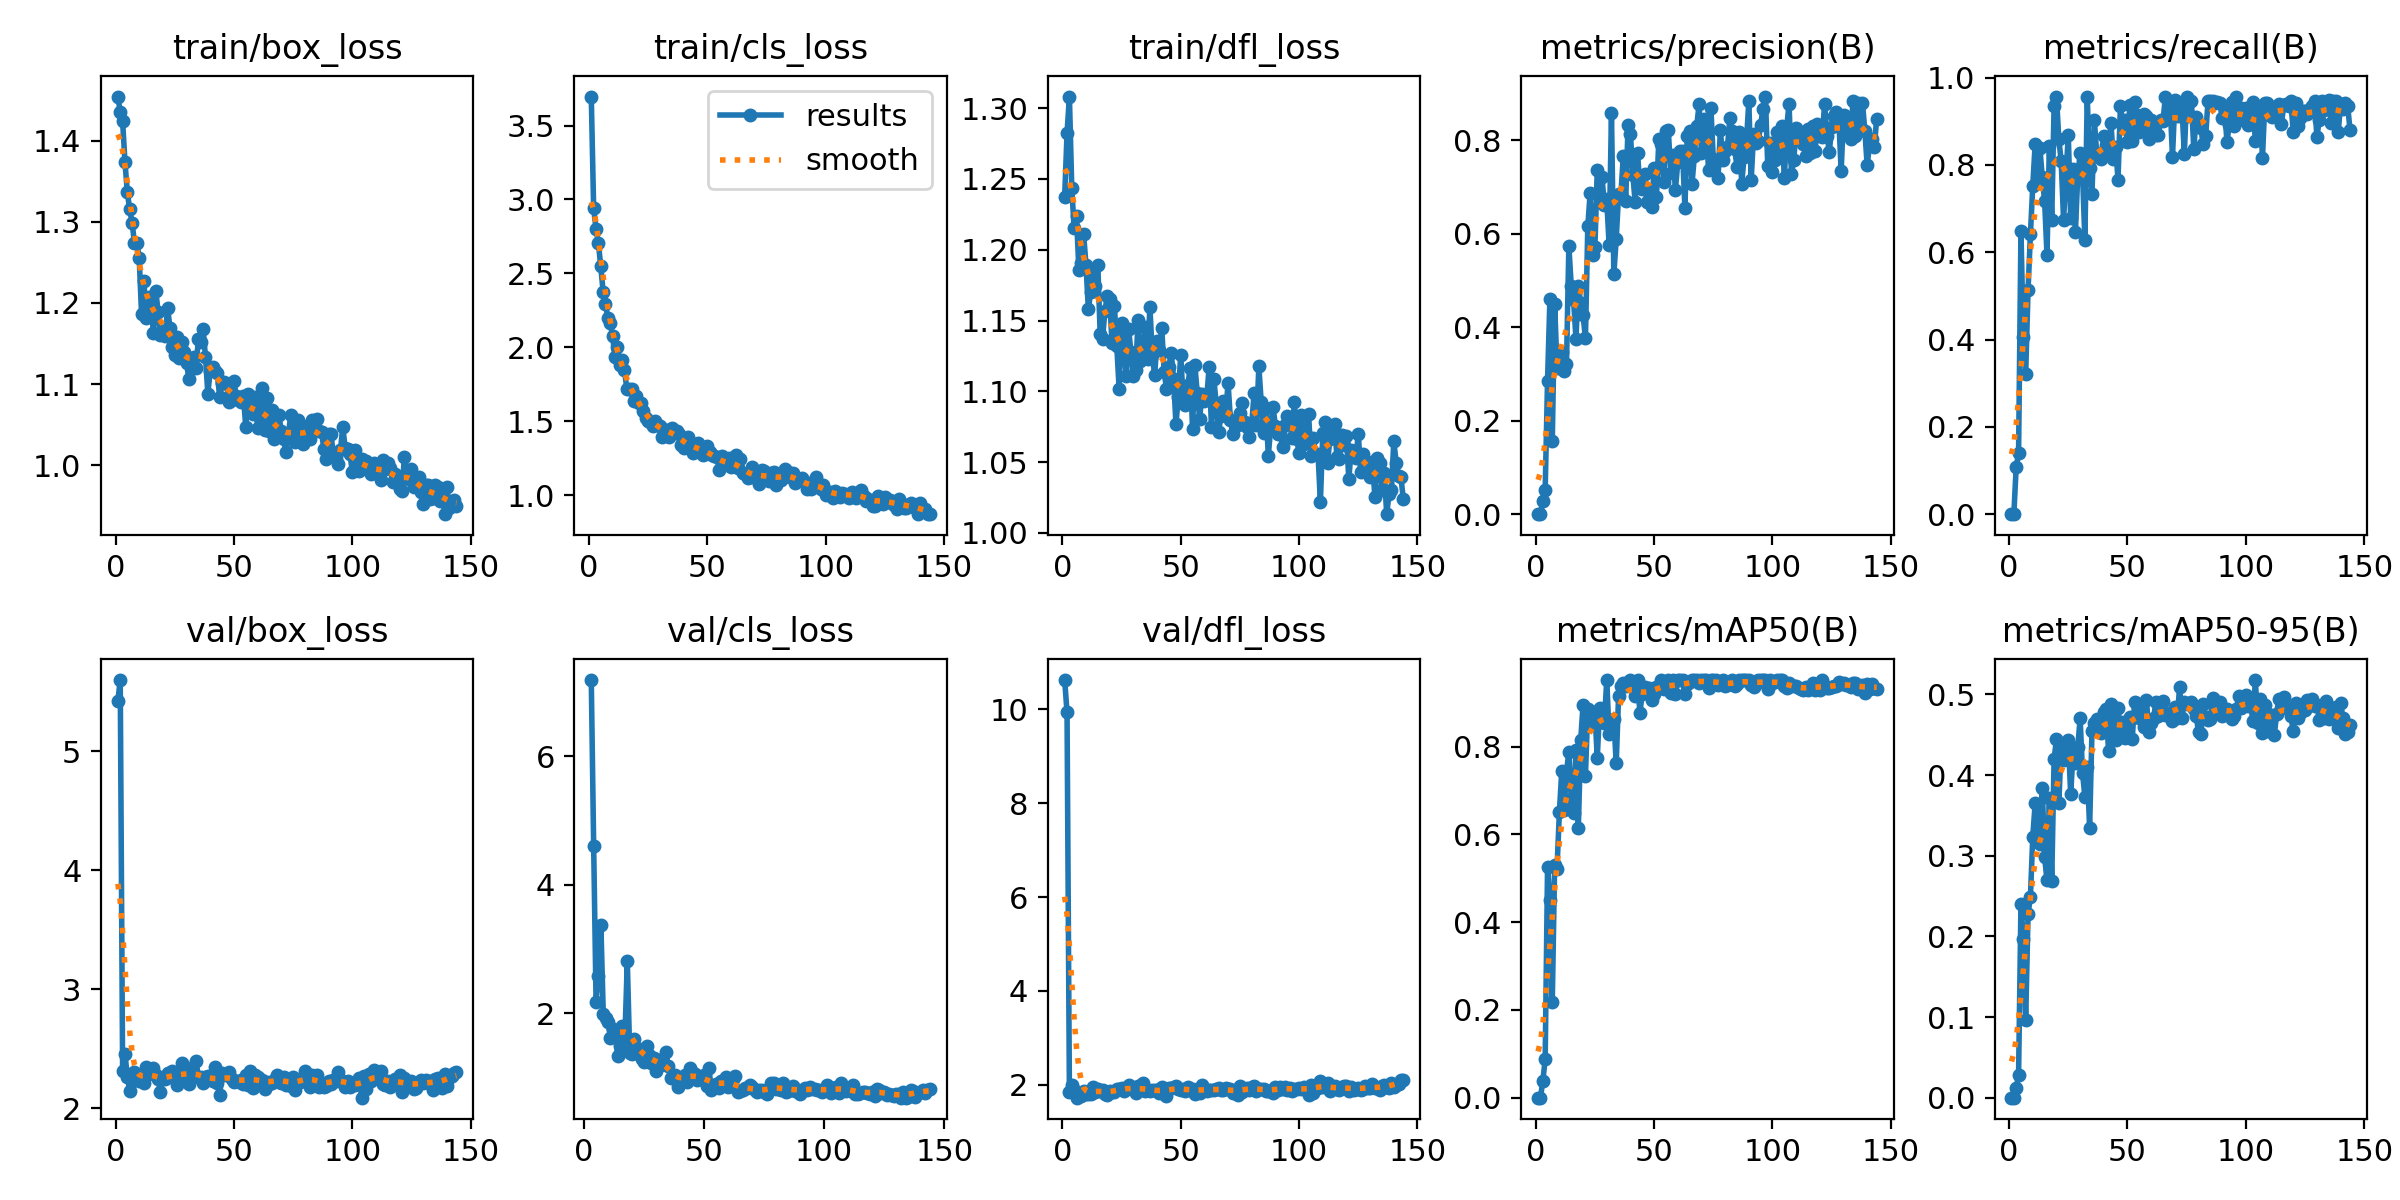

The table this chart was drawn from, first rows:
epoch, time, train/box_loss, train/cls_loss, train/dfl_loss, metrics/precision(B), metrics/recall(B), metrics/mAP50(B), metrics/mAP50-95(B), val/box_loss, val/cls_loss, val/dfl_loss, lr/pg0, lr/pg1, lr/pg2
1, 14.92, 1.454, 3.696, 1.238, 0, 0, 0, 0, 5.424, inf, 10.63, 0.0705, 0.003278, 0.003278
2, 26.01, 1.435, 2.942, 1.282, 0, 0, 0, 0, 5.596, inf, 9.939, 0.04047, 0.00658, 0.00658
3, 37.27, 1.424, 2.801, 1.308, 0.0281, 0.1087, 0.03788, 0.01209, 2.317, 7.188, 1.839, 0.01041, 0.00985, 0.00985
4, 47.11, 1.373, 2.706, 1.243, 0.05244, 0.1391, 0.08727, 0.0282, 2.456, 4.596, 1.988, 0.009857, 0.009857, 0.009857
5, 57, 1.336, 2.547, 1.215, 0.286, 0.6478, 0.5252, 0.24, 2.264, 2.17, 1.88, 0.00981, 0.00981, 0.00981
6, 67.46, 1.315, 2.377, 1.224, 0.4607, 0.4063, 0.4505, 0.1967, 2.149, 2.584, 1.726, 0.009763, 0.009763, 0.009763
7, 76.62, 1.299, 2.295, 1.186, 0.1558, 0.3217, 0.2185, 0.09585, 2.227, 3.373, 1.779, 0.009715, 0.009715, 0.009715
8, 87.06, 1.274, 2.197, 1.19, 0.4492, 0.513, 0.5307, 0.2278, 2.309, 1.99, 1.753, 0.009668, 0.009668, 0.009668
9, 108.8, 1.274, 2.163, 1.211, 0.313, 0.6413, 0.5222, 0.2489, 2.262, 1.926, 1.859, 0.00962, 0.00962, 0.00962
10, 134.2, 1.256, 2.079, 1.189, 0.3306, 0.7522, 0.6503, 0.3237, 2.229, 1.868, 1.814, 0.009572, 0.009572, 0.009572
11, 160.3, 1.186, 1.937, 1.158, 0.3463, 0.8478, 0.7449, 0.3648, 2.255, 1.606, 1.81, 0.009525, 0.009525, 0.009525
12, 185.8, 1.227, 2.002, 1.17, 0.3069, 0.7717, 0.6562, 0.329, 2.213, 1.757, 1.796, 0.009477, 0.009477, 0.009477
13, 212.5, 1.181, 1.877, 1.185, 0.3207, 0.8391, 0.7431, 0.3142, 2.349, 1.692, 1.954, 0.00943, 0.00943, 0.00943
14, 238.9, 1.208, 1.913, 1.174, 0.5738, 0.7717, 0.7875, 0.3845, 2.291, 1.336, 1.845, 0.009383, 0.009383, 0.009383
15, 265.2, 1.201, 1.849, 1.189, 0.4895, 0.7174, 0.6804, 0.2982, 2.293, 1.483, 1.917, 0.009335, 0.009335, 0.009335
16, 290, 1.162, 1.72, 1.14, 0.4578, 0.594, 0.6483, 0.2694, 2.335, 1.792, 1.862, 0.009288, 0.009288, 0.009288
17, 316.7, 1.215, 1.721, 1.137, 0.3761, 0.8424, 0.7925, 0.3715, 2.276, 1.612, 1.887, 0.00924, 0.00924, 0.00924
18, 342.8, 1.189, 1.718, 1.157, 0.4894, 0.6739, 0.6146, 0.2688, 2.247, 2.812, 1.814, 0.009192, 0.009192, 0.009192
19, 368.8, 1.16, 1.638, 1.167, 0.4514, 0.9348, 0.8143, 0.4196, 2.139, 1.379, 1.778, 0.009145, 0.009145, 0.009145
20, 395.1, 1.165, 1.667, 1.165, 0.426, 0.9565, 0.8953, 0.4447, 2.265, 1.361, 1.874, 0.009097, 0.009097, 0.009097
21, 420.3, 1.159, 1.623, 1.134, 0.3765, 0.8587, 0.733, 0.3649, 2.246, 1.604, 1.837, 0.00905, 0.00905, 0.00905
22, 446.1, 1.194, 1.624, 1.16, 0.6161, 0.8089, 0.8854, 0.4373, 2.294, 1.46, 1.853, 0.009003, 0.009003, 0.009003
23, 464.5, 1.169, 1.568, 1.132, 0.6877, 0.6739, 0.8558, 0.4188, 2.293, 1.362, 1.907, 0.008955, 0.008955, 0.008955
24, 473.2, 1.146, 1.522, 1.102, 0.5555, 0.7763, 0.8507, 0.4345, 2.315, 1.286, 1.907, 0.008908, 0.008908, 0.008908
25, 483, 1.136, 1.505, 1.148, 0.5713, 0.8677, 0.8781, 0.4438, 2.247, 1.246, 1.931, 0.00886, 0.00886, 0.00886
26, 493, 1.158, 1.498, 1.133, 0.7373, 0.6773, 0.7742, 0.3765, 2.199, 1.491, 1.872, 0.008812, 0.008812, 0.008812
27, 502.1, 1.133, 1.466, 1.111, 0.6764, 0.79, 0.889, 0.426, 2.299, 1.351, 1.927, 0.008765, 0.008765, 0.008765
28, 511.1, 1.151, 1.502, 1.144, 0.7217, 0.6469, 0.8728, 0.4146, 2.384, 1.216, 1.991, 0.008717, 0.008717, 0.008717
29, 520.9, 1.139, 1.473, 1.128, 0.6618, 0.7766, 0.8543, 0.4347, 2.299, 1.296, 1.937, 0.00867, 0.00867, 0.00867
30, 530.2, 1.126, 1.465, 1.111, 0.6741, 0.8261, 0.9517, 0.4702, 2.262, 1.093, 1.915, 0.008622, 0.008622, 0.008622
31, 540.5, 1.106, 1.392, 1.115, 0.5762, 0.7811, 0.8279, 0.4026, 2.201, 1.271, 1.833, 0.008575, 0.008575, 0.008575
32, 550.9, 1.123, 1.439, 1.15, 0.8584, 0.6283, 0.8348, 0.3733, 2.339, 1.193, 1.967, 0.008528, 0.008528, 0.008528
33, 560.1, 1.133, 1.443, 1.121, 0.5141, 0.9565, 0.8633, 0.4104, 2.282, 1.242, 1.904, 0.00848, 0.00848, 0.00848
34, 570.3, 1.12, 1.391, 1.125, 0.5888, 0.7919, 0.7616, 0.3341, 2.399, 1.4, 2.028, 0.008433, 0.008433, 0.008433
35, 579.3, 1.156, 1.455, 1.145, 0.6846, 0.7343, 0.9152, 0.4546, 2.267, 1.176, 1.867, 0.008385, 0.008385, 0.008385
36, 588.6, 1.151, 1.428, 1.123, 0.6864, 0.9022, 0.939, 0.4651, 2.26, 0.9925, 1.893, 0.008337, 0.008337, 0.008337
37, 598.9, 1.168, 1.432, 1.159, 0.7673, 0.8261, 0.9445, 0.4697, 2.217, 0.9874, 1.874, 0.00829, 0.00829, 0.00829
38, 608.1, 1.134, 1.417, 1.126, 0.6697, 0.8174, 0.9374, 0.4641, 2.262, 1.034, 1.882, 0.008242, 0.008242, 0.008242
39, 617.1, 1.088, 1.339, 1.111, 0.8321, 0.8135, 0.9397, 0.4526, 2.269, 0.8569, 1.885, 0.008195, 0.008195, 0.008195
40, 627, 1.116, 1.321, 1.136, 0.8146, 0.8652, 0.9517, 0.4784, 2.248, 0.9431, 1.884, 0.008148, 0.008148, 0.008148
41, 636.9, 1.121, 1.326, 1.129, 0.7266, 0.8455, 0.9349, 0.4816, 2.231, 0.9395, 1.831, 0.0081, 0.0081, 0.0081
42, 647.6, 1.116, 1.394, 1.145, 0.6689, 0.8319, 0.9155, 0.4297, 2.347, 1.033, 1.951, 0.008053, 0.008053, 0.008053
43, 657.1, 1.114, 1.326, 1.114, 0.7742, 0.8968, 0.9517, 0.4881, 2.213, 0.9219, 1.851, 0.008005, 0.008005, 0.008005
44, 666.8, 1.084, 1.287, 1.102, 0.6993, 0.8131, 0.8776, 0.4657, 2.109, 1.152, 1.763, 0.007957, 0.007957, 0.007957
45, 676.3, 1.101, 1.32, 1.117, 0.6966, 0.8411, 0.92, 0.4436, 2.3, 1.083, 1.922, 0.00791, 0.00791, 0.00791
46, 687.1, 1.102, 1.35, 1.127, 0.7279, 0.7661, 0.9359, 0.4836, 2.283, 1.059, 1.924, 0.007862, 0.007862, 0.007862
47, 696.7, 1.1, 1.325, 1.109, 0.6691, 0.9348, 0.9307, 0.4532, 2.282, 0.9526, 1.95, 0.007815, 0.007815, 0.007815
48, 706.1, 1.078, 1.273, 1.077, 0.6906, 0.8935, 0.9346, 0.4656, 2.309, 0.9786, 1.974, 0.007768, 0.007768, 0.007768
49, 715.2, 1.08, 1.281, 1.096, 0.6573, 0.9022, 0.9073, 0.4462, 2.245, 1.002, 1.904, 0.00772, 0.00772, 0.00772
50, 724.5, 1.104, 1.333, 1.126, 0.7411, 0.8515, 0.9205, 0.4598, 2.225, 1.043, 1.882, 0.007672, 0.007672, 0.007672
51, 733.8, 1.086, 1.292, 1.096, 0.6794, 0.938, 0.9355, 0.4717, 2.226, 0.866, 1.907, 0.007625, 0.007625, 0.007625
52, 743.2, 1.083, 1.27, 1.09, 0.8022, 0.8558, 0.9361, 0.4445, 2.223, 1.139, 1.877, 0.007578, 0.007578, 0.007578
53, 752.3, 1.078, 1.265, 1.104, 0.792, 0.9435, 0.9517, 0.4907, 2.236, 0.8094, 1.951, 0.00753, 0.00753, 0.00753
54, 762.3, 1.085, 1.26, 1.117, 0.7116, 0.9133, 0.9317, 0.4881, 2.203, 0.8606, 1.893, 0.007482, 0.007482, 0.007482
55, 772, 1.048, 1.172, 1.074, 0.8209, 0.8758, 0.9338, 0.4706, 2.279, 0.9029, 1.904, 0.007435, 0.007435, 0.007435
56, 782.2, 1.088, 1.268, 1.118, 0.8226, 0.8927, 0.9517, 0.4764, 2.195, 0.8333, 1.813, 0.007387, 0.007387, 0.007387
57, 792.5, 1.068, 1.202, 1.099, 0.7308, 0.9172, 0.9231, 0.4601, 2.318, 0.9372, 1.886, 0.00734, 0.00734, 0.00734
58, 802.4, 1.063, 1.209, 1.081, 0.7688, 0.913, 0.9517, 0.4931, 2.174, 0.9179, 1.816, 0.007293, 0.007293, 0.007293
59, 812.2, 1.084, 1.254, 1.098, 0.6946, 0.8587, 0.9201, 0.4539, 2.283, 1.003, 1.988, 0.007245, 0.007245, 0.007245
60, 821.5, 1.046, 1.19, 1.093, 0.753, 0.9022, 0.9517, 0.4651, 2.261, 0.8535, 1.915, 0.007197, 0.007197, 0.007197
... 84 more rows
